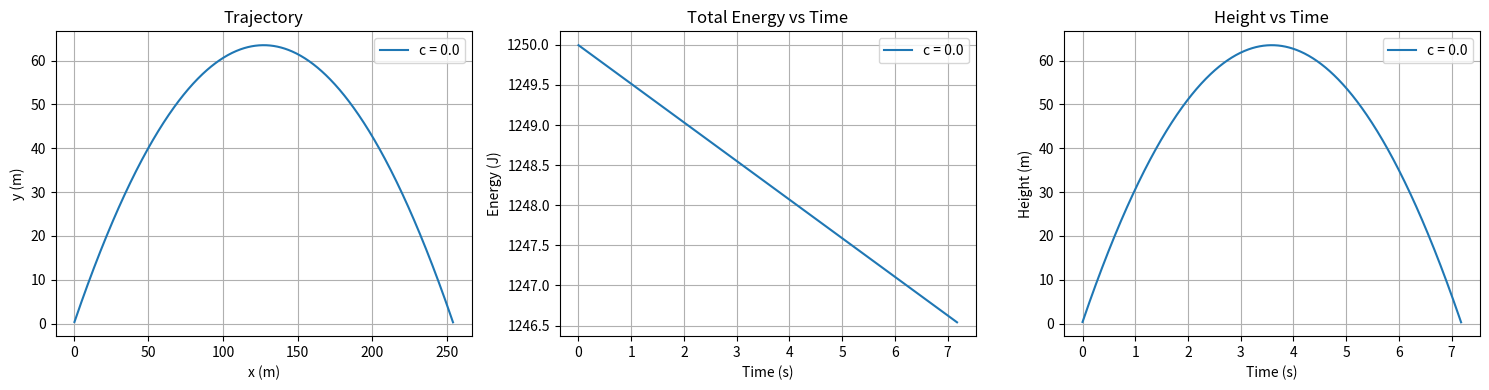
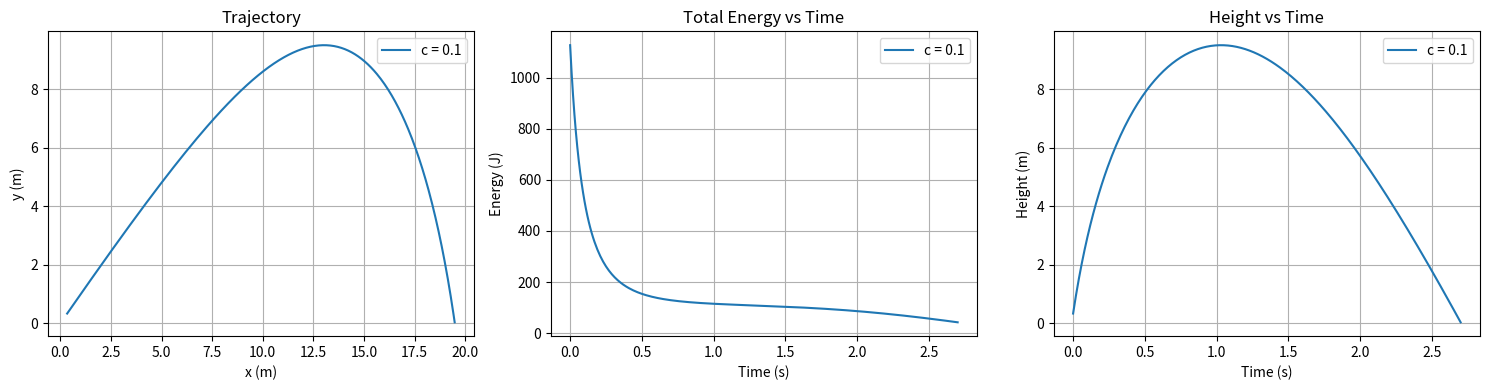
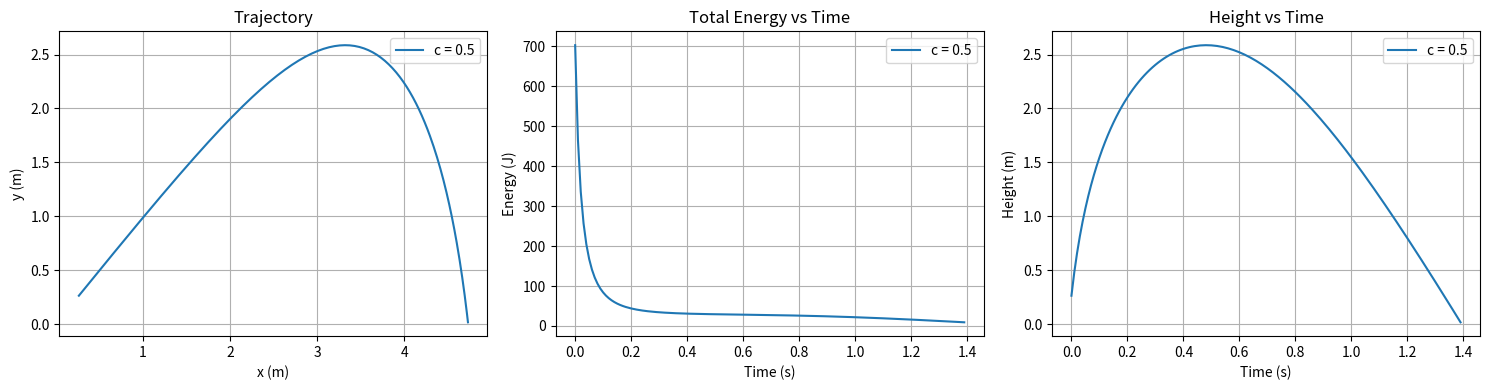

Here is the Python script that generated these plots, in order:
import numpy as np
import matplotlib.pyplot as plt

# Constants
g = 9.81     # gravity (m/s²)
m = 1.0      # mass (kg)
dt = 0.01
steps = 5000
angles = np.radians(45)
v0 = 50

# Initial velocity components
v0x = v0 * np.cos(angles)
v0y = v0 * np.sin(angles)

# Drag coefficients to test
c_values = [0.0, 0.1, 0.5]

for c in c_values:
    x, y = 0.0, 0.0
    vx, vy = v0x, v0y

    x_list, y_list = [], []
    vx_list, vy_list = [], []
    energy_list = []
    flight_time = 0
    max_height = 0
    energy_lost = 0

    for i in range(steps):
        v = np.array([vx, vy])
        speed = np.linalg.norm(v)
        air_resist = -c * speed * v / m
        
        ax = air_resist[0]
        ay = air_resist[1] - g

        # Euler-Cromer update
        vx += ax * dt
        vy += ay * dt
        x += vx * dt
        y += vy * dt

        # Stop if projectile hits the ground
        if y < 0:
            break

        # Store data
        x_list.append(x)
        y_list.append(y)
        vx_list.append(vx)
        vy_list.append(vy)

        KE = 0.5 * m * (vx**2 + vy**2)
        PE = m * g * y
        energy = KE + PE
        energy_list.append(energy)

        flight_time += dt
        max_height = max(max_height, y)

    energy_lost = energy_list[-1] - energy_list[0]
    print(f"\nAir resistance c = {c}")
    print(f"Time of flight: {flight_time:.2f} s")
    print(f"Range: {x_list[-1]:.2f} m")
    print(f"Max height: {max_height:.2f} m")
    print(f"Energy lost: {energy_lost:.2f} J")

    time_array = np.arange(0, flight_time, dt)[:len(energy_list)]

    # Plot y vs x
    plt.figure(figsize=(15, 4))

    plt.subplot(1, 3, 1)
    plt.plot(x_list, y_list, label=f"c = {c}")
    plt.xlabel("x (m)")
    plt.ylabel("y (m)")
    plt.title("Trajectory")
    plt.grid()
    plt.legend()

    # Plot total energy
    plt.subplot(1, 3, 2)
    plt.plot(time_array, energy_list, label=f"c = {c}")
    plt.xlabel("Time (s)")
    plt.ylabel("Energy (J)")
    plt.title("Total Energy vs Time")
    plt.grid()
    plt.legend()

    # Plot height vs time
    plt.subplot(1, 3, 3)
    plt.plot(time_array, y_list, label=f"c = {c}")
    plt.xlabel("Time (s)")
    plt.ylabel("Height (m)")
    plt.title("Height vs Time")
    plt.grid()
    plt.legend()

    plt.tight_layout()
    plt.show()

